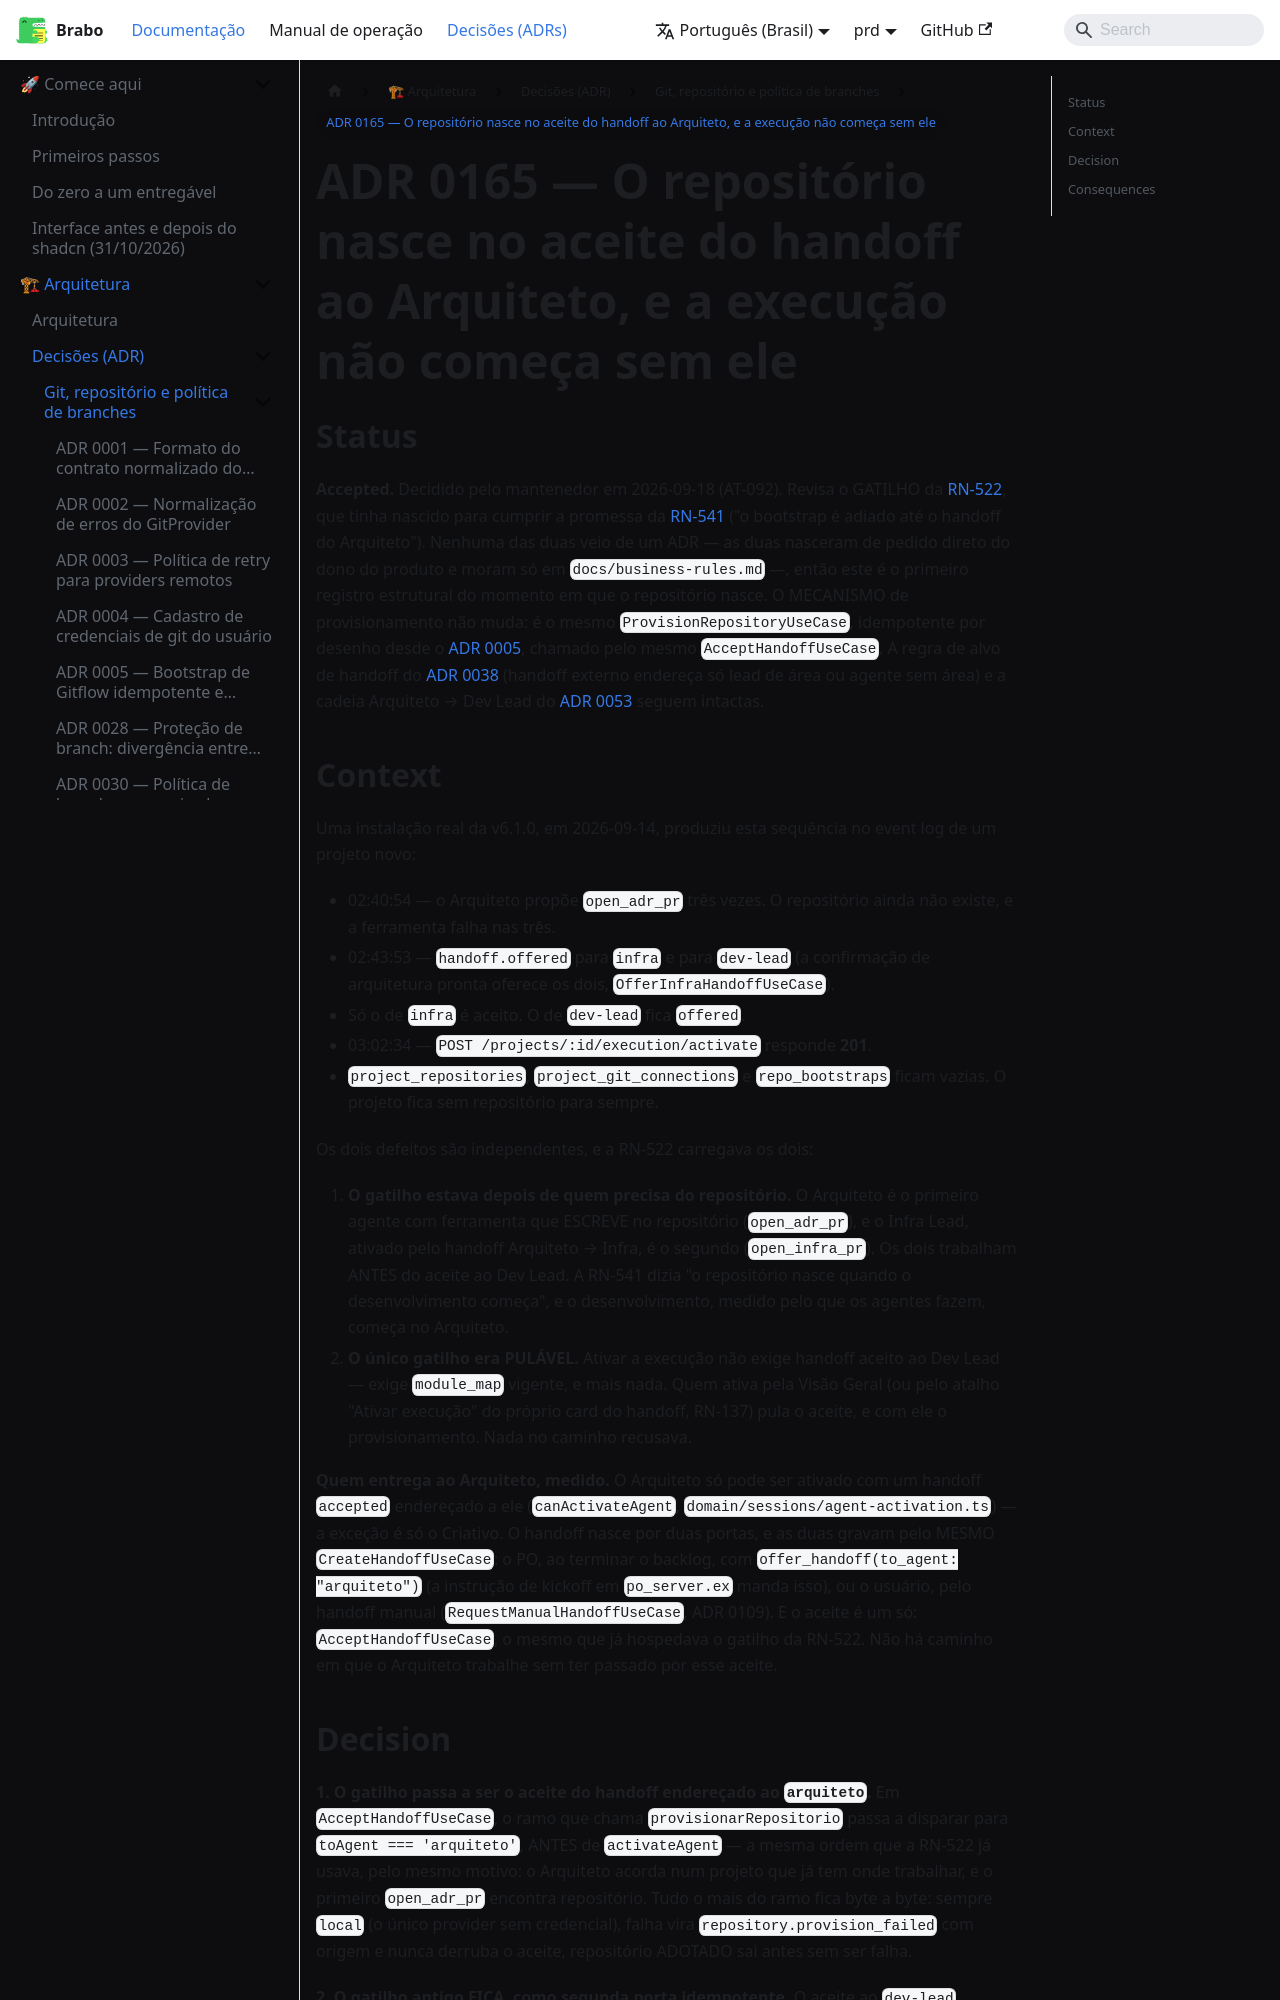

repository: daneiel/brabo · page: prd/adr/0165-o-repositorio-nasce-no-handoff-ao-arquiteto.html · generator: docusaurus

# ADR 0165 — O repositório nasce no aceite do handoff ao Arquiteto, e a execução não começa sem ele

## Status

**Accepted.** Decidido pelo mantenedor em 2026-09-18 (AT-092). Revisa o
GATILHO da [RN-522](../business-rules.md#rn-522), que tinha nascido para
cumprir a promessa da [RN-541](../business-rules.md#rn-541) ("o bootstrap é
adiado até o handoff do Arquiteto"). Nenhuma das duas veio de um ADR — as duas
nasceram de pedido direto do dono do produto e moram só em
`docs/business-rules.md` —, então este é o primeiro registro estrutural do
momento em que o repositório nasce. O MECANISMO de provisionamento não muda: é
o mesmo `ProvisionRepositoryUseCase`, idempotente por desenho desde o
[ADR 0005](0005-repo-bootstrap-idempotent-steps.md), chamado pelo mesmo
`AcceptHandoffUseCase`. A regra de alvo de handoff do
[ADR 0038](0038-hierarquia-de-agentes.md) (handoff externo endereça só lead de
área ou agente sem área) e a cadeia Arquiteto → Dev Lead do
[ADR 0053](0053-dev-lead-e-paralelismo-autorizado.md) seguem intactas.

## Context

Uma instalação real da v6.1.0, em 2026-09-14, produziu esta sequência no event
log de um projeto novo:

- 02:40:54 — o Arquiteto propõe `open_adr_pr` três vezes. O repositório ainda
  não existe, e a ferramenta falha nas três.
- 02:43:53 — `handoff.offered` para `infra` e para `dev-lead` (a confirmação
  de arquitetura pronta oferece os dois, `OfferInfraHandoffUseCase`).
- Só o de `infra` é aceito. O de `dev-lead` fica `offered`.
- 03:02:34 — `POST /projects/:id/execution/activate` responde **201**.
- `project_repositories`, `project_git_connections` e `repo_bootstraps` ficam
  vazias. O projeto fica sem repositório para sempre.

Os dois defeitos são independentes, e a RN-522 carregava os dois:

1. **O gatilho estava depois de quem precisa do repositório.** O Arquiteto é o
   primeiro agente com ferramenta que ESCREVE no repositório (`open_adr_pr`), e
   o Infra Lead, ativado pelo handoff Arquiteto → Infra, é o segundo
   (`open_infra_pr`). Os dois trabalham ANTES do aceite ao Dev Lead. A RN-541
   dizia "o repositório nasce quando o desenvolvimento começa", e o
   desenvolvimento, medido pelo que os agentes fazem, começa no Arquiteto.
2. **O único gatilho era PULÁVEL.** Ativar a execução não exige handoff aceito
   ao Dev Lead — exige `module_map` vigente, e mais nada. Quem ativa pela Visão
   Geral (ou pelo atalho "Ativar execução" do próprio card do handoff, RN-137)
   pula o aceite, e com ele o provisionamento. Nada no caminho recusava.

**Quem entrega ao Arquiteto, medido.** O Arquiteto só pode ser ativado com um
handoff `accepted` endereçado a ele (`canActivateAgent`,
`domain/sessions/agent-activation.ts`) — a exceção é só o Criativo. O handoff
nasce por duas portas, e as duas gravam pelo MESMO
`CreateHandoffUseCase`: o PO, ao terminar o backlog, com
`offer_handoff(to_agent: "arquiteto")` (a instrução de kickoff em
`po_server.ex` manda isso), ou o usuário, pelo handoff manual
(`RequestManualHandoffUseCase`, ADR 0109). E o aceite é um só:
`AcceptHandoffUseCase`, o mesmo que já hospedava o gatilho da RN-522. Não há
caminho em que o Arquiteto trabalhe sem ter passado por esse aceite.
